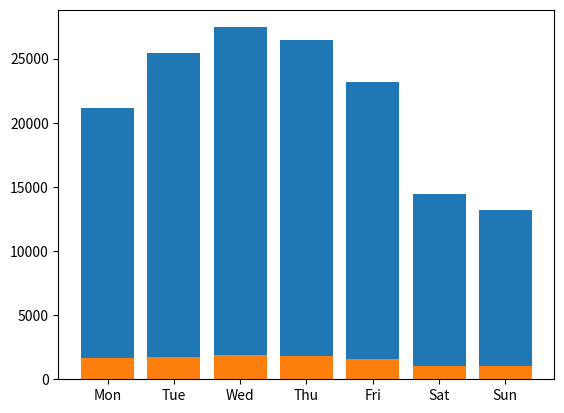

Write the Python code that produced this figure.
import pandas as pd
import matplotlib.pyplot as plt

get_ipython().magic('matplotlib inline')

data = [['2016-07-01',19561],
        ['2016-07-02',14468],
        ['2016-07-03',12204],
        ['2016-07-04',17766],
        ['2016-07-05',22821],
        ['2016-07-06',27024],
        ['2016-07-07',25088],
        ['2016-07-08',23526],
        ['2016-07-09',13720],
        ['2016-07-10',15210],
        ['2016-07-11',24669],
        ['2016-07-12',24946],
        ['2016-07-13',28998],
        ['2016-07-14',27755],
        ['2016-07-15',22488],
        ['2016-07-16',15160],
        ['2016-07-17',12991],
        ['2016-07-18',22446],
        ['2016-07-19',28449],
        ['2016-07-20',26296],
        ['2016-07-21',26433],
        ['2016-07-22',27042],
        ['2016-07-23',14400],
        ['2016-07-24',12409],
        ['2016-07-25',19668]]

df = pd.DataFrame(data, columns=['Day', 'Tweets'])

df['Day'] = pd.to_datetime(df['Day']).dt.weekday

df = df.groupby(df['Day']).mean().round()

df['Day'] = ['Mon', 'Tue', 'Wed', 'Thu', 'Fri', 'Sat', 'Sun']

df

x = range(len(df['Day']))
h = plt.bar(x, df['Tweets'])
xticks_pos = [0.5*patch.get_width() + patch.get_xy()[0] for patch in h]
plt.xticks(xticks_pos, df['Day'])
plt.show()

data = [['2016-07-01',1393],
        ['2016-07-02',1000],
        ['2016-07-03',1000],
        ['2016-07-04',1538],
        ['2016-07-05',1600],
        ['2016-07-06',1928],
        ['2016-07-07',1867],
        ['2016-07-08',1710],
        ['2016-07-09',982],
        ['2016-07-10',1099],
        ['2016-07-11',1718],
        ['2016-07-12',1781],
        ['2016-07-13',1799],
        ['2016-07-14',1774],
        ['2016-07-15',1535],
        ['2016-07-16',1118],
        ['2016-07-17',1063],
        ['2016-07-18',1809],
        ['2016-07-19',1864],
        ['2016-07-20',1938],
        ['2016-07-21',1877],
        ['2016-07-22',1723],
        ['2016-07-23',1013],
        ['2016-07-24',1010],
        ['2016-07-25',1563]]

df = pd.DataFrame(data, columns=['Day', 'Tweets'])

df['Day'] = pd.to_datetime(df['Day']).dt.weekday

df = df.groupby(df['Day']).mean().round()

df['Day'] = ['Mon', 'Tue', 'Wed', 'Thu', 'Fri', 'Sat', 'Sun']

df

x = range(len(df['Day']))
h = plt.bar(x, df['Tweets'])
xticks_pos = [0.5*patch.get_width() + patch.get_xy()[0] for patch in h]
plt.xticks(xticks_pos, df['Day'])
plt.show()



